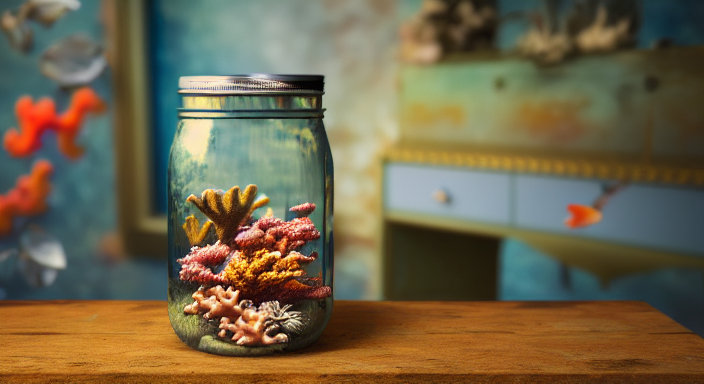
Generation parameters embedded in this image by AUTOMATIC1111 Stable Diffusion web UI or a fork of it (Forge, ...) (PNG 'parameters' text chunk):
coral reef, inside big mason jar, on top of old victorian desk, dusty, 4k, 8k, photography, photo realistic, intricate, realistic, Canon D50
Steps: 135, Sampler: Euler a, CFG scale: 10, Seed: 2086699340, Size: 704x384